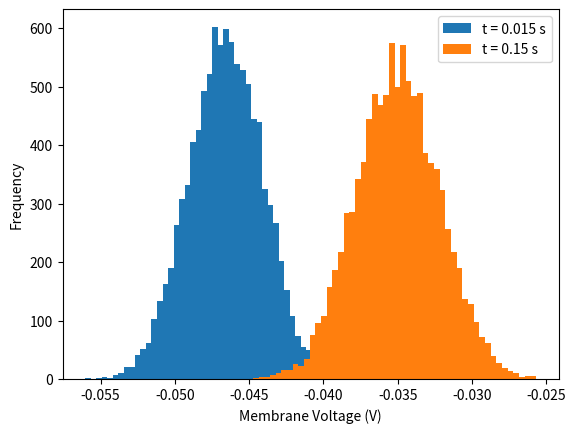
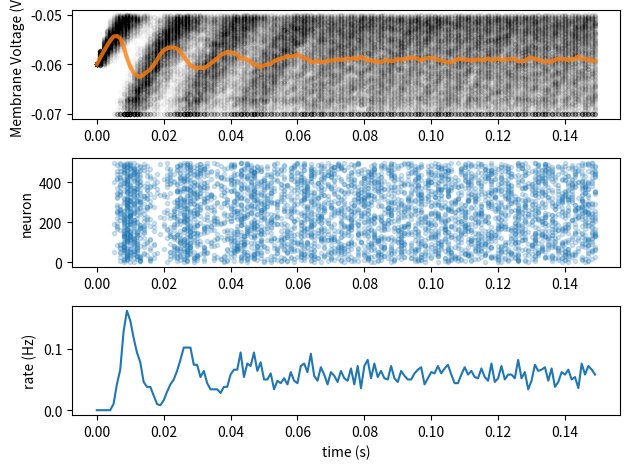
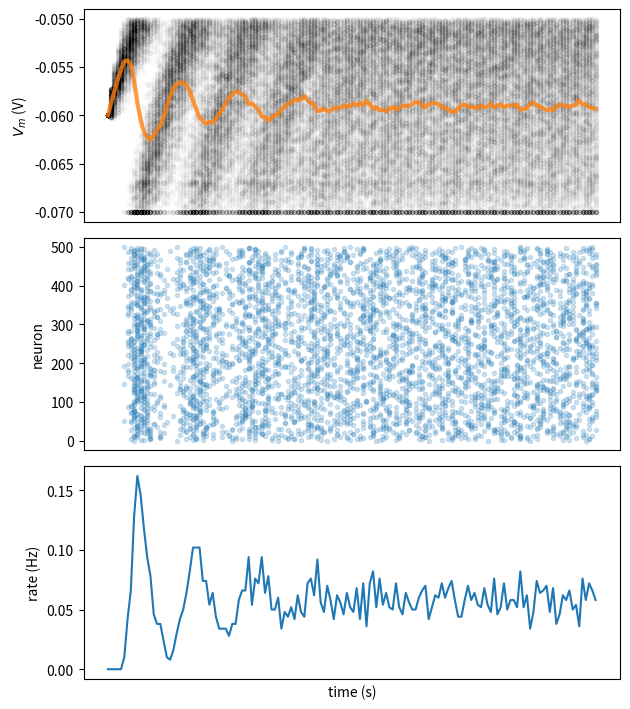
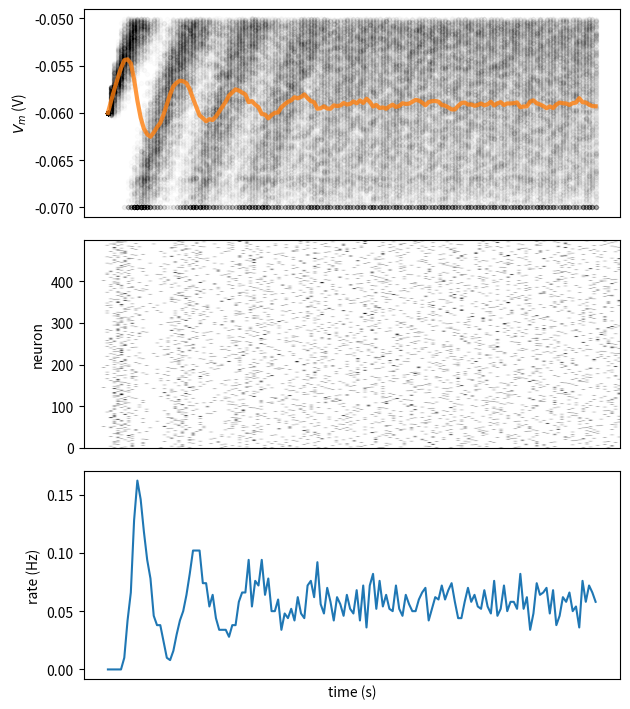
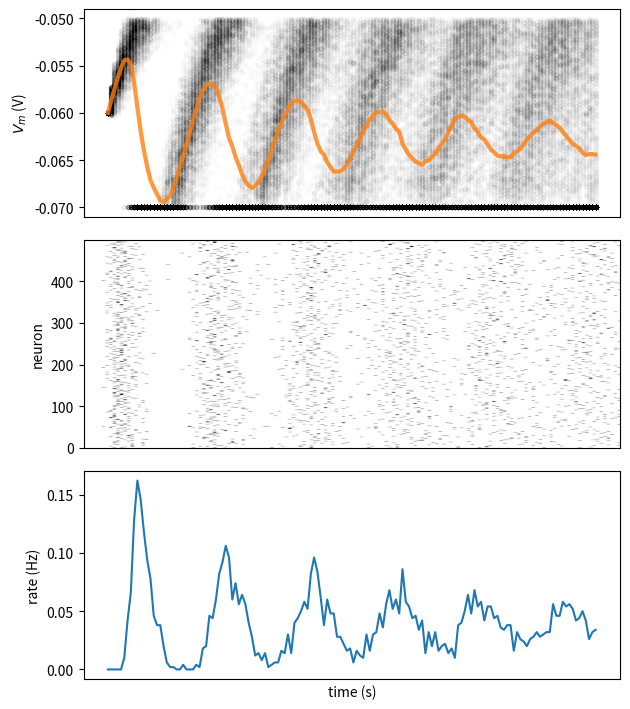
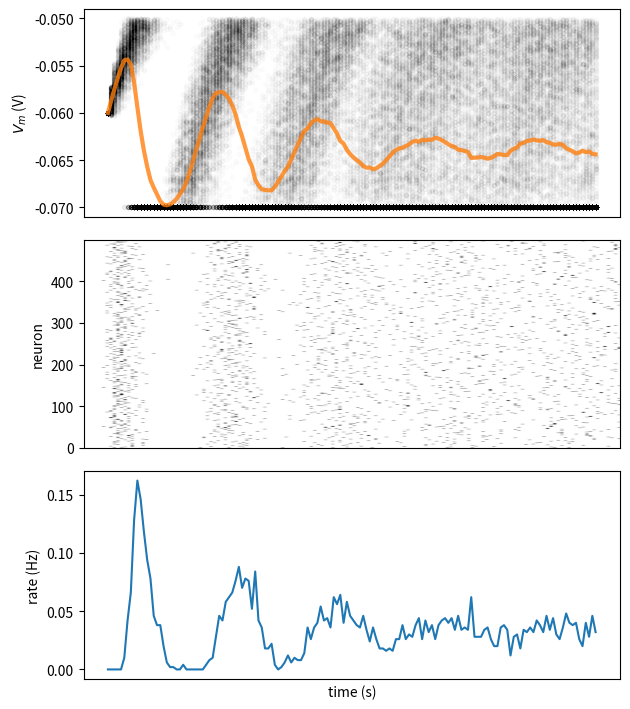
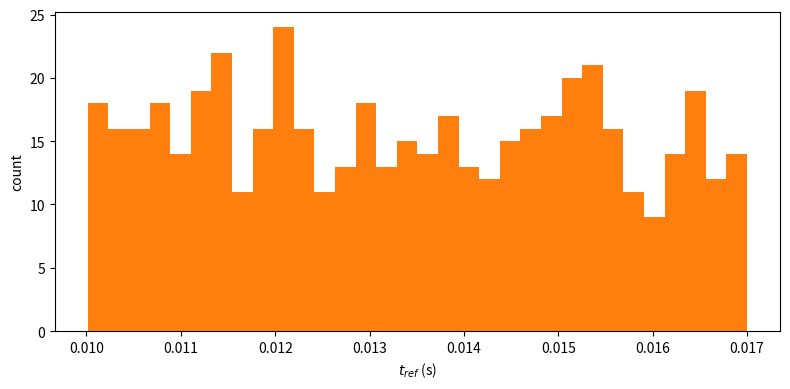

Write Python code to recreate these figures, in order.
# Python Workshop 2 - LIF Neuron Part II
# Week 0 Refresher
# 10.18.2026
#%% Import and variables
import numpy as np
import matplotlib.pyplot as plt
import random

# Defining variables
t_max = 150e-3   # second
dt = 1e-3        # second
tau = 20e-3      # second
el = -60e-3      # milivolt
vr = -70e-3      # milivolt
vth = -50e-3     # milivolt
r = 100e6        # ohm
i_mean = 25e-11  # ampere

#%%
def plot_all(t_range, v, raster=None, spikes=None, spikes_mean=None):
  """
  Plots Time evolution for
  (1) multiple realizations of membrane potential
  (2) spikes
  (3) mean spike rate (optional)

  Args:
    t_range (numpy array of floats)
        range of time steps for the plots of shape (time steps)

    v (numpy array of floats)
        membrane potential values of shape (neurons, time steps)

    raster (numpy array of floats)
        spike raster of shape (neurons, time steps)

    spikes (dictionary of lists)
        list with spike times indexed by neuron number

    spikes_mean (numpy array of floats)
        Mean spike rate for spikes as dictionary

  Returns:
    Nothing.
  """

  v_mean = np.mean(v, axis=0)
  fig_w, fig_h = plt.rcParams['figure.figsize']
  plt.figure(figsize=(fig_w, 1.5 * fig_h))

  ax1 = plt.subplot(3, 1, 1)
  for j in range(n):
    plt.scatter(t_range, v[j], color="k", marker=".", alpha=0.01)
  plt.plot(t_range, v_mean, 'C1', alpha=0.8, linewidth=3)
  plt.xticks([])
  plt.ylabel(r'$V_m$ (V)')

  if raster is not None:
    plt.subplot(3, 1, 2)
    spikes_mean = np.mean(raster, axis=0)
    plt.imshow(raster, cmap='Greys', origin='lower', aspect='auto')

  else:
    plt.subplot(3, 1, 2, sharex=ax1)
    for j in range(n):
      times = np.array(spikes[j])
      plt.scatter(times, j * np.ones_like(times), color="C0", marker=".", alpha=0.2)

  plt.xticks([])
  plt.ylabel('neuron')

  if spikes_mean is not None:
    plt.subplot(3, 1, 3, sharex=ax1)
    plt.plot(t_range, spikes_mean)
    plt.xlabel('time (s)')
    plt.ylabel('rate (Hz)')

  plt.tight_layout()
  plt.show()

 

#%%
# Section 1: Histograms
# Exercise 1: Plotting a histogram

# Random seed generator
rng = np.random.default_rng(2020)

# Initialize time range, bins, realizations, and equations
t_range =np.arange(0, t_max, dt)
step_end = len(t_range)
n = 10000
v_n = el * np.ones([n, step_end])
i = i_mean * (1 + 0.1 * (t_max/dt)**(0.5) * (2 * rng.random([n, step_end]) - 1))
nbins = 50

# Loop over time steps
for step, t in enumerate(t_range):

    # skip first iteration
    if step==0:
        continue

    # Compute v_n
    v_n[:, step] = v_n[:, step - 1] + (dt / tau) * (el - v_n[:, step-1] + r * i[:, step])

# Initialize the figure
plt.figure()
plt.ylabel("Frequency")
plt.xlabel("Membrane Voltage (V)")

# Plot histogram at t_max/10
plt.hist(v_n[:,int(step_end/10)],nbins, label = f't = {t_max / 10} s', histtype = 'stepfilled', linewidth = 0)

# Plot histogram at t_max
plt.hist(v_n[:,-1],nbins, label = f't = {t_max} s', histtype = 'stepfilled', linewidth = 0)

plt.legend()
plt.show()

#%%
# Section 2: Dictionaries & introducing spikes
# Exercise 2: adding spiking to the LIF Neuron

# Insert the reset condition, collect spike times of each realization in a dictionary variable, 'spikes' with N = 500

# Random seed generator
rng = np.random.default_rng(2020)

# Initialize time range, bins, realizations, and equations
t_range =np.arange(0, t_max, dt)
step_end = len(t_range)
n = 500
v_n = el * np.ones([n, step_end])
i = i_mean * (1 + 0.1 * (t_max/dt)**(0.5) * (2 * rng.random([n, step_end]) - 1))

# Initialize spikes and spikes_n
spikes = {j: [] for j in range(n)}
spikes_n = np.zeros([step_end])

# Loop over time steps
for step, t in enumerate(t_range):

    # Skip first
    if step==0:
        continue

    # Compute v_n
    v_n[:,step] = v_n[:, step - 1] + (dt / tau) * (el - v_n[:, step - 1] + r * i[:, step])

    # Loop over simulations
    for j in range(n):

        # Check if voltage above threshold
        if v_n[j, step] >= vth:

            # Reset to reset voltage
            v_n[j,step] = vr

            # Add spike time
            spikes[j] += [t]

            # Add spike count to this step
            spikes_n[step] += 1

# Collect mean Vm and mean spiking rate
v_mean = np.mean(v_n, axis=0)
spikes_mean = spikes_n / n

# Initialize figures
plt.figure()

 # plot simulations and sample mean
ax1 = plt.subplot(3,1,1)
for j in range(n):
    plt.scatter(t_range, v_n[j], color="k", marker=".", alpha=0.01)
plt.plot(t_range, v_mean, 'C1', alpha=0.8,linewidth = 3)
plt.ylabel('Membrane Voltage (V)')

# Plot spikes
plt.subplot(3,1,2, sharex=ax1)
# for each neuron j: collect spike times and plot them at height j
for j in range(n):
    times = np.array(spikes[j])
    plt.scatter(times, j * np.ones_like(times), color = 'C0', marker=".", alpha=0.2)

plt.ylabel('neuron')

# plot firing rate
plt.subplot(3,1,3, sharex=ax1)
plt.plot(t_range, spikes_mean)
plt.xlabel('time (s)')
plt.ylabel('rate (Hz)')

plt.tight_layout()
plt.show()

#%%
# Section 3: Boolean indexes
# Random seed generator
rng = np.random.default_rng(2020)

# Initialize time range, bins, realizations, and equations
t_range =np.arange(0, t_max, dt)
step_end = len(t_range)
n = 500
v_n = el * np.ones([n, step_end])
i = i_mean * (1 + 0.1 * (t_max/dt)**(0.5) * (2 * rng.random([n, step_end]) - 1))

# Initialize spikes and spikes_n
spikes = {j: [] for j in range(n)}
spikes_n = np.zeros([step_end])

# Loop over time steps
for step, t in enumerate(t_range):

    # Skip first
    if step==0:
        continue

    # Compute v_n
    v_n[:,step] = v_n[:, step - 1] + (dt / tau) * (el - v_n[:, step - 1] + r * i[:, step])

    # Initialize boolean numpy array 'spiked' with v_n > v_thr
    spiked = (v_n[:, step] >= vth)

    # set relevant values of v_n to resting potential using spiked
    v_n[spiked,step] = vr

    for j in np.where(spiked)[0]:
        spikes[j] += [t]
        spikes_n[step] += 1

# collect mean spiking rate 

spikes_mean = spikes_n / n
# plot multipler ealizations of Vm, spikes, and mean spike rate
plot_all(t_range, v_n, spikes = spikes, spikes_mean = spikes_mean)

# Exercise 4: making a binary raster plot
# Random seed generator
rng = np.random.default_rng(2020)

# Initialize time range, bins, realizations, and equations
t_range =np.arange(0, t_max, dt)
step_end = len(t_range)
n = 500
v_n = el * np.ones([n, step_end])
i = i_mean * (1 + 0.1 * (t_max/dt)**(0.5) * (2 * rng.random([n, step_end]) - 1))

# initialize binary numpy array for raster plot
raster = np.zeros([n, step_end])

# Loop over time steps
for step, t in enumerate(t_range):

   if step==0:
      continue

   # compute v_n
   v_n[:,step] = v_n[:, step - 1] + (dt / tau) * (el - v_n[:, step - 1] + r * i[:, step])

   # Initialize boolean numpy array 'spiked' with v_n > v_thr
   spiked = (v_n[:, step] >= vth)

   # set relevant values of v_n to resting potential using spiked
   v_n[spiked,step] = vr

   # Set relevant elements in raster to 1 using spiked
   raster[spiked,step] = 1

# Plot multiple realizations of Vm, spikes, and mean spike rate
plot_all(t_range,v_n, raster)

#%% 
# Section 4: Refractory Period
# Exercise 5: investigating refractory periods

# Setting random seed
rng = np.random.default_rng(2020)

# Initialize time range, bins, realizations, and equations
t_range =np.arange(0, t_max, dt)
step_end = len(t_range)
n = 500
v_n = el * np.ones([n, step_end])
i = i_mean * (1 + 0.1 * (t_max/dt)**(0.5) * (2 * rng.random([n, step_end]) - 1))

# Initialize binary numpy array for raster plot
raster = np.zeros([n,step_end])

# Initialize t_ref and last_spike
t_ref = 0.01
last_spike = -t_ref * np.ones([n])
# Loop over time steps
for step, t in enumerate(t_range):

   if step==0:
      continue

   # compute v_n
   v_n[:,step] = v_n[:, step - 1] + (dt / tau) * (el - v_n[:, step - 1] + r * i[:, step])

   # Initialize boolean numpy array 'spiked' with v_n > v_thr
   spiked = (v_n[:, step] >= vth)

   # set relevant values of v_n to resting potential using spiked
   v_n[spiked,step] = vr

   # Set relevant elements in raster to 1 using spiked
   raster[spiked,step] = 1

   # Initialize boolean numpy array clamped using last_spike, t, and t_ref
   clamped = (last_spike + t_ref > t)

   # reset clamped neurons to vr
   v_n[clamped,step] = vr

   # Update numpy array last_spike with time t for spiking neurons
   last_spike[spiked] = t

# Plot multiple realizations of Vm, spikes, and mean spike rate
plot_all(t_range,v_n, raster)
#%%
# Interactive demo 1: random refractory period

# Setting random seed
rng = np.random.default_rng(2020)

# Initialize time range, bins, realizations, and equations
t_range =np.arange(0, t_max, dt)
step_end = len(t_range)
n = 500
v_n = el * np.ones([n, step_end])
i = i_mean * (1 + 0.1 * (t_max/dt)**(0.5) * (2 * rng.random([n, step_end]) - 1))

# Initialize binary numpy array for raster plot
raster = np.zeros([n,step_end])

# Initialize t_ref and last_spike
t_ref = 0.01 + 0.007 * rng.random(n)
t_ref[t_ref<0] = 0
last_spike = -t_ref * np.ones([n])

# Loop over time steps
for step, t in enumerate(t_range):

   if step==0:
      continue

   # compute v_n
   v_n[:,step] = v_n[:, step - 1] + (dt / tau) * (el - v_n[:, step - 1] + r * i[:, step])

   # Initialize boolean numpy array 'spiked' with v_n > v_thr
   spiked = (v_n[:, step] >= vth)
   v_n[spiked,step] = vr
   raster[spiked,step] = 1

   # Initialize boolean numpy array clamped using last_spike, t, and t_ref
   clamped = (last_spike + t_ref > t)
   v_n[clamped,step] = vr
   last_spike[spiked] = t

# Plot multiple realizations of Vm, spikes, and mean spike rate
plot_all(t_range,v_n, raster)

# plot histograms of t_ref
plt.figure(figsize=(8,4))
plt.hist(t_ref, bins=32, histtype = 'stepfilled', linewidth=0, color='C1')
plt.xlabel(r'$t_{ref}$ (s)')
plt.ylabel('count')
plt.tight_layout()
plt.show()
# %%
# Section 5: Using Functions
# Exercise 6: rewriting code with functions

def ode_step(v, i, dt):
  """
  Evolves membrane potential by one step of discrete time integration

  Args:
    v (numpy array of floats)
      membrane potential at previous time step of shape (neurons)

    i (numpy array of floats)
      synaptic input at current time step of shape (neurons)

    dt (float)
      time step increment

  Returns:
    v (numpy array of floats)
      membrane potential at current time step of shape (neurons)
  """
  v = v + dt/tau * (el - v + r*i)

  return v


def spike_clamp(v, delta_spike):
  """
  Resets membrane potential of neurons if v>= vth
  and clamps to vr if interval of time since last spike < t_ref

  Args:
    v (numpy array of floats)
      membrane potential of shape (neurons)

    delta_spike (numpy array of floats)
      interval of time since last spike of shape (neurons)

  Returns:
    v (numpy array of floats)
      membrane potential of shape (neurons)
    spiked (numpy array of floats)
      boolean array of neurons that spiked  of shape (neurons)
  """
  # Boolean array spiked indexes neurons with v>=vth
  spiked = (v >= vth)
  v[spiked] = vr

  # Boolean array clamped indexes refractory neurons
  clamped = (t_ref > delta_spike)
  v[clamped] = vr

  return v, spiked

# Setting random seed
rng = np.random.default_rng(2020)

# Initialize time range, bins, realizations, and equations
t_range =np.arange(0, t_max, dt)
step_end = len(t_range)
n = 500
v_n = el * np.ones([n, step_end])
i = i_mean * (1 + 0.1 * (t_max/dt)**(0.5) * (2 * rng.random([n, step_end]) - 1))

# Initialize binary numpy array for raster plot
raster = np.zeros([n,step_end])

# Initialize t_ref and last_spike
mu = 0.01
sigma = 0.007
t_ref = mu + sigma * rng.random(n)
t_ref[t_ref<0] = 0
last_spike = -t_ref * np.ones([n]) 

# Loop over time steps
for step, t in enumerate(t_range):

   if step==0:
      continue

   # compute v_n
   v_n[:,step] = ode_step(v_n[:, step - 1], i[:,step], dt)

   # Rest membrane potential and clamp
   v_n[:,step], spiked = spike_clamp(v_n[:,step],t - last_spike)

   # Update raster and last_spike
   raster[spiked,step] = 1
   last_spike[spiked] = t

# Plot multiple realizations of Vm, spikes, and mean spike rate
plot_all(t_range,v_n, raster)

# plot histograms of t_ref
plt.figure(figsize=(8,4))
plt.hist(t_ref, bins=32, histtype = 'stepfilled', linewidth=0, color='C1')
plt.xlabel(r'$t_{ref}$ (s)')
plt.ylabel('count')
plt.tight_layout()
plt.show()
# %%
# Section 6: Using classes
